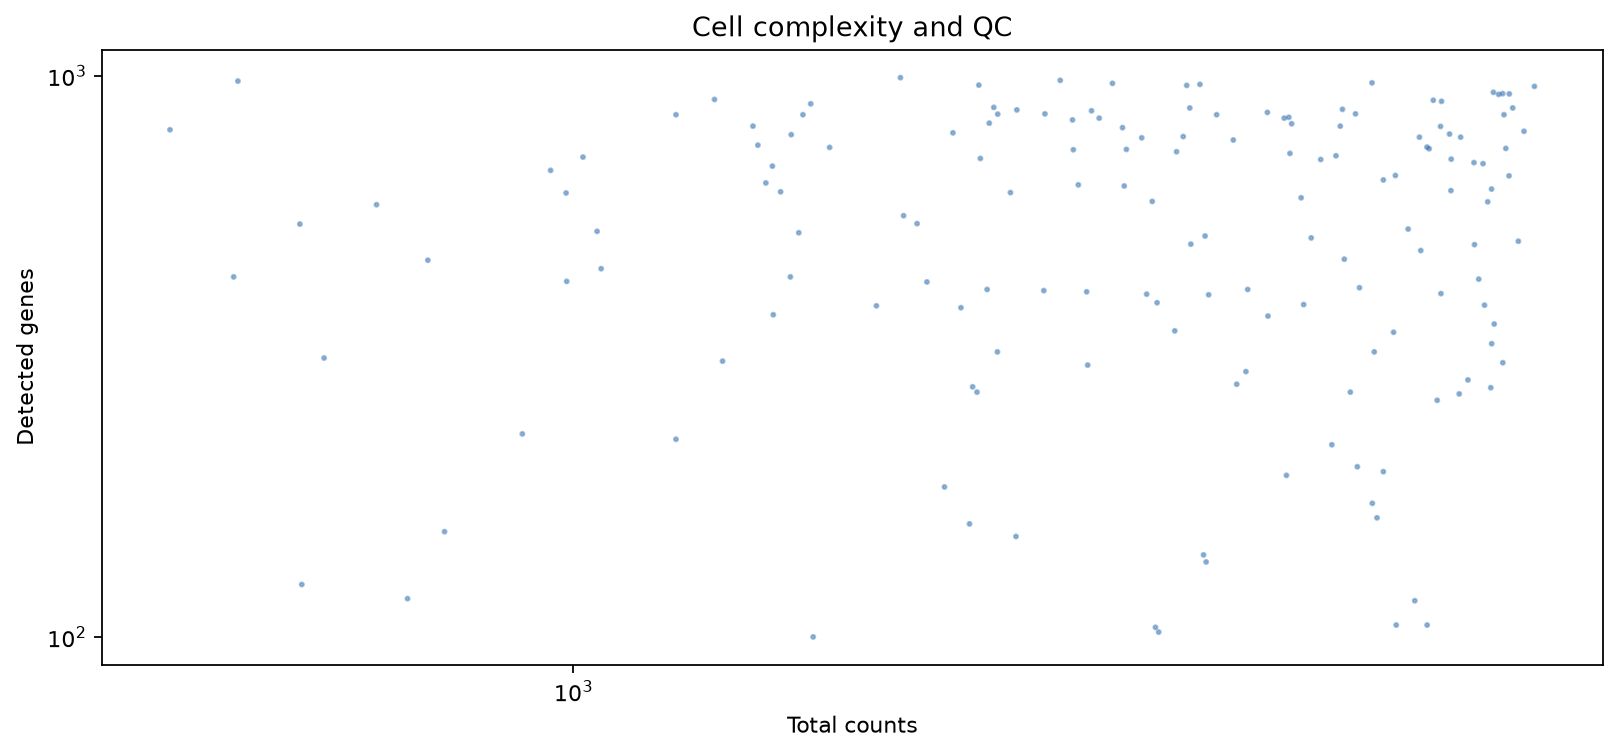

Source data for this figure (header and first rows):
cell_id	sample	leiden	total_counts	n_genes_by_counts	pct_counts_mt	qc_pass
C0	S1	0	3659	201	18.2	True
C1	S1	1	2488	636	17.28	True
C2	S1	2	2238	981	19.47	True
C3	S1	3	3334	606	4.034	True
C4	S1	0	3508	220	15.45	True
C5	S1	1	4442	500	11.94	True
C6	S1	2	919	230	10.11	True
C7	S1	3	1718	992	4.531	True
C8	S1	0	1452	525	0.8681	True
C9	S1	1	1990	823	18.19	True
C10	S1	2	636	544	6.091	True
C11	S1	3	1899	386	6.626	True
C12	S1	0	570	438	3.432	True
C13	S1	1	2773	876	2.385	True
C14	S1	2	4199	812	1.386	True
C15	S1	3	2338	412	12.77	True
C16	S1	0	1016	716	1.054	True
C17	S1	1	4331	271	15.65	True
C18	S1	2	4569	628	10.35	True
C19	S1	3	2061	619	16.82	True
C20	S2	0	1047	453	10.68	True
C21	S2	1	4024	116	18.26	True
C22	S2	2	3267	843	1.618	True
C23	S2	3	3242	840	16.41	True
C24	S2	0	4149	904	4.4	True
C25	S2	1	1936	279	6.744	True
C26	S2	2	4583	934	14.09	True
C27	S2	3	1795	429	19.59	True
C28	S2	0	1432	438	2.123	True
C29	S2	1	3648	855	14.88	True
C30	S2	2	3254	194	14.98	True
C31	S2	3	2342	305	19.41	True
C32	S2	0	3820	652	4.016	True
C33	S2	1	4274	710	13.33	True
C34	S2	2	1848	185	1.927	True
C35	S2	3	2743	779	7.842	True
C36	S2	0	3390	514	19.6	True
C37	S2	1	4473	434	6.321	True
C38	S2	2	2844	518	1.723	True
C39	S2	3	4341	777	11.77	True
C40	S3	0	3532	720	9.33	True
C41	S3	1	3749	971	3.161	True
C42	S3	2	638	124	9.737	True
C43	S3	3	4064	488	5.336	True
C44	S3	0	3348	391	16.62	True
C45	S3	1	4505	697	11.15	True
C46	S3	2	662	314	18.03	True
C47	S3	3	3885	349	0.9561	True
C48	S3	0	2497	739	14.07	True
C49	S3	1	4570	333	16.79	True
C50	S3	2	4664	852	5.36	True
C51	S3	3	2997	282	2.154	True
C52	S3	0	3557	813	9.84	True
C53	S3	1	2005	878	12.76	True
C54	S3	2	2306	639	0.08506	True
C55	S3	3	3617	273	7.745	True
C56	S3	0	4206	900	16.79	True
C57	S3	1	2837	140	8.009	True
C58	S3	2	3581	471	13.83	True
C59	S3	3	988	618	13.43	True
... 100 more rows
